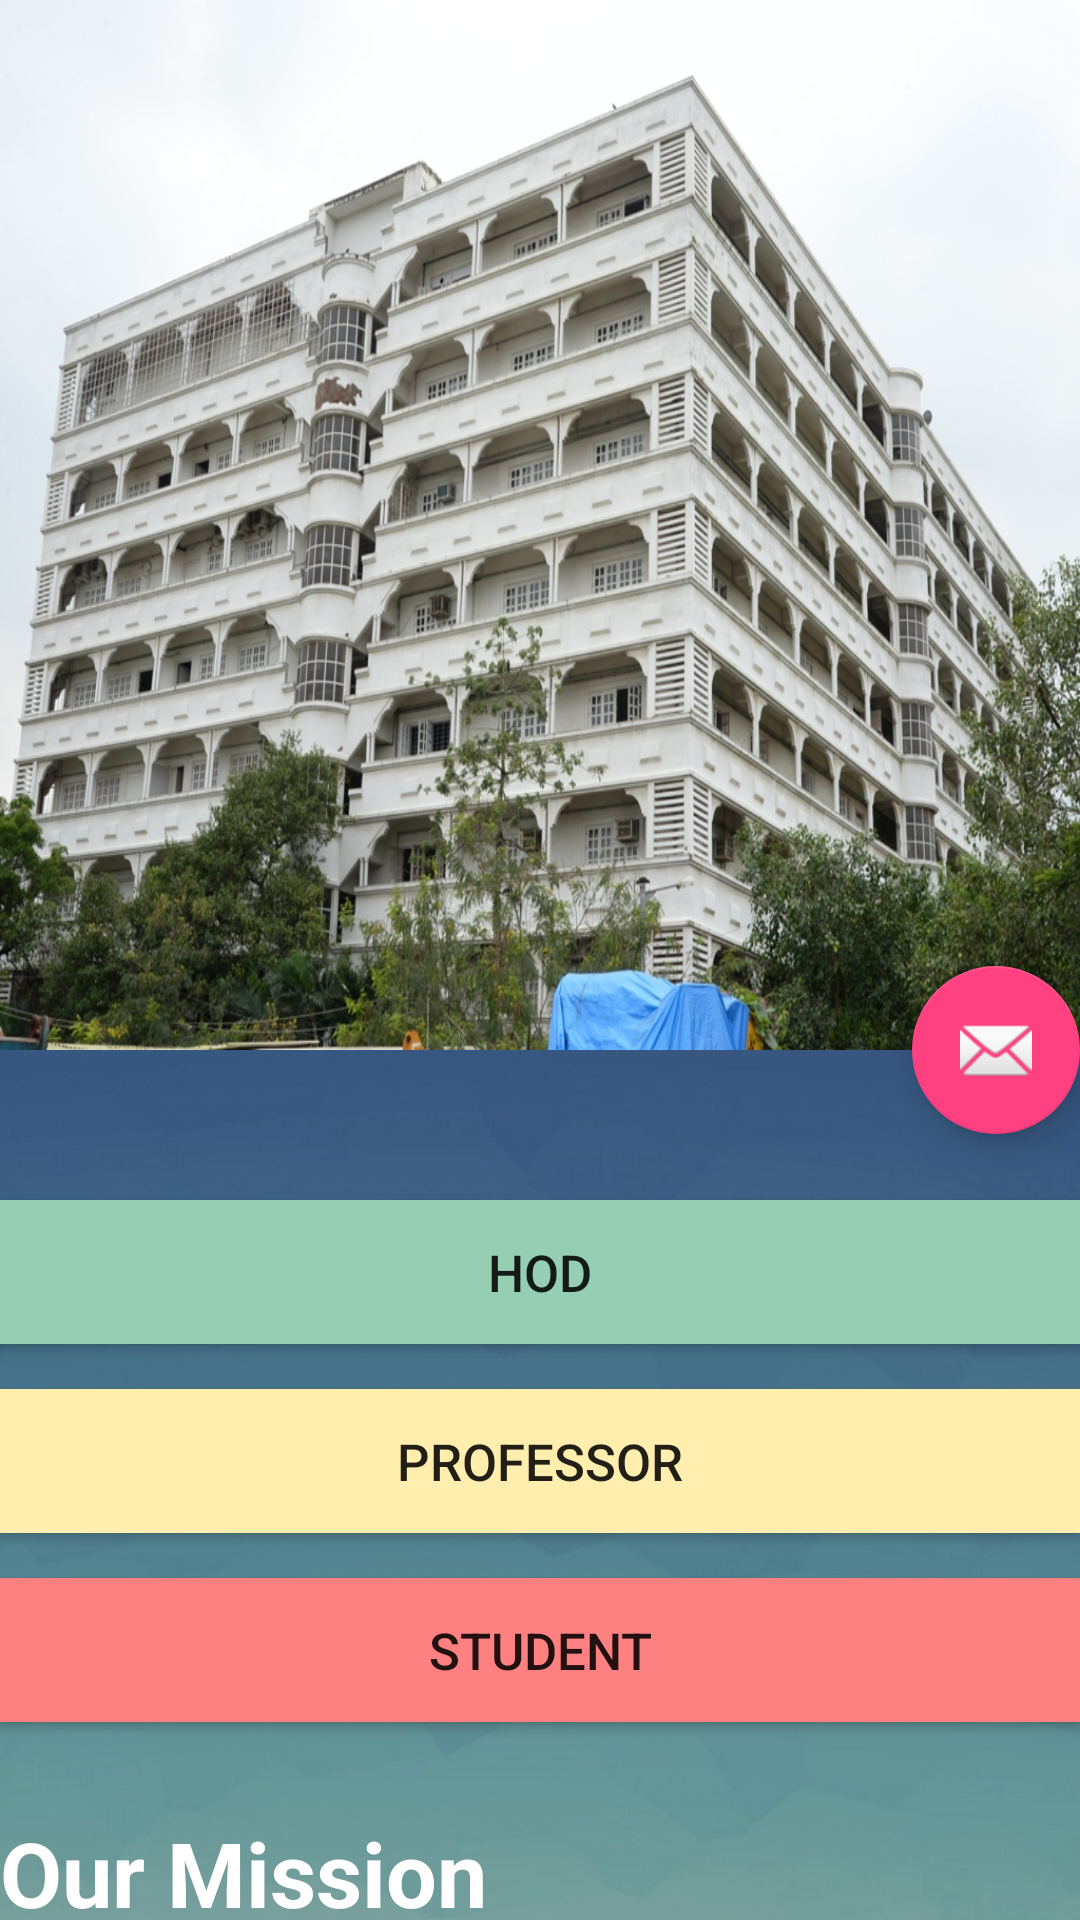

Here is an Android app screen rendered from its layout file. Give the layout XML and the strings, colors and styles it references.
<!-- AndroidManifest.xml: activity theme AppTheme.NoActionBar -->
<!-- res/layout/activity_scrolling.xml -->
<?xml version="1.0" encoding="utf-8"?>
<android.support.design.widget.CoordinatorLayout
    xmlns:android="http://schemas.android.com/apk/res/android"
    xmlns:app="http://schemas.android.com/apk/res-auto"
    xmlns:tools="http://schemas.android.com/tools"
    android:layout_width="match_parent"
    android:layout_height="match_parent"
    android:fitsSystemWindows="true"
    tools:context="com.dewang.myattendance.ScrollingActivity">

    <android.support.design.widget.AppBarLayout
        android:id="@+id/app_bar"
        android:fitsSystemWindows="true"
        android:layout_height="350dp"
        android:layout_width="match_parent"
        android:theme="@style/AppTheme.AppBarOverlay">

        <android.support.design.widget.CollapsingToolbarLayout
            android:id="@+id/toolbar_layout"
            android:fitsSystemWindows="true"
            android:layout_width="match_parent"
            android:layout_height="match_parent"
            android:background="@drawable/sakec"
            app:layout_scrollFlags="scroll|exitUntilCollapsed"
            app:contentScrim="?attr/colorPrimary">

            <android.support.v7.widget.Toolbar
                android:id="@+id/toolbar"
                android:layout_height="?attr/actionBarSize"
                android:layout_width="match_parent"
                app:layout_collapseMode="pin"
                app:popupTheme="@style/AppTheme.PopupOverlay" />

        </android.support.design.widget.CollapsingToolbarLayout>
    </android.support.design.widget.AppBarLayout>

    <include layout="@layout/content_scrolling" />

    <android.support.design.widget.FloatingActionButton
        android:id="@+id/fab"
        android:layout_width="wrap_content"
        android:layout_height="wrap_content"
        android:layout_margin="@dimen/fab_margin"
        app:layout_anchor="@id/app_bar"
        app:layout_anchorGravity="bottom|end"
        android:src="@android:drawable/ic_dialog_email" />

</android.support.design.widget.CoordinatorLayout>
<!-- res/layout/content_scrolling.xml (included above) -->
<?xml version="1.0" encoding="utf-8"?>
<android.support.v4.widget.NestedScrollView xmlns:android="http://schemas.android.com/apk/res/android"
    xmlns:app="http://schemas.android.com/apk/res-auto"
    xmlns:tools="http://schemas.android.com/tools"
    android:layout_width="match_parent"
    android:layout_height="match_parent"
    android:background="@drawable/background"
    app:layout_behavior="@string/appbar_scrolling_view_behavior"
    tools:context="com.dewang.myattendance.ScrollingActivity"
    tools:showIn="@layout/activity_scrolling">

    <RelativeLayout xmlns:android="http://schemas.android.com/apk/res/android"
        xmlns:tools="http://schemas.android.com/tools"
        android:layout_width="match_parent"
        android:layout_height="match_parent">

        <Button
            android:id="@+id/btnHOD"
            android:layout_width="match_parent"
            android:layout_height="wrap_content"
            android:layout_centerHorizontal="true"
            android:layout_marginTop="50dp"
            android:background="#96ceb4"
            android:text="HOD"
            android:textSize="17dp" />

        <Button
            android:id="@+id/btnProf"
            android:layout_width="match_parent"
            android:layout_height="wrap_content"
            android:layout_below="@+id/btnHOD"
            android:layout_centerHorizontal="true"
            android:layout_marginTop="15dp"
            android:background="#ffeead"
            android:text="Professor"
            android:textSize="17dp" />

        <Button
            android:id="@+id/btnStudent"
            android:layout_width="match_parent"
            android:layout_height="wrap_content"
            android:layout_below="@+id/btnProf"
            android:layout_centerHorizontal="true"
            android:layout_marginTop="15dp"
            android:background="#fe8181"
            android:text="Student"
            android:textSize="17dp" />

        <TextView
            android:id="@+id/tvMission"
            android:layout_width="wrap_content"
            android:layout_height="wrap_content"
            android:layout_below="@id/btnStudent"
            android:layout_marginTop="30dp"
            android:text="Our Mission"
            android:textColor="#ffffff"
            android:textSize="30dp"
            android:textStyle="bold" />

        <TextView
            android:id="@+id/tvMissionStatement"
            android:layout_width="wrap_content"
            android:layout_height="wrap_content"
            android:layout_below="@id/tvMission"
            android:layout_marginTop="10dp"
            android:text="To impart high quality Technical Education to students by providing excellent academic environment, well equipped laboratories and training through motivated teachers."
            android:textColor="#ffffff"
            android:textSize="17dp" />

        <TextView
            android:id="@+id/tvVision"
            android:layout_width="wrap_content"
            android:layout_height="wrap_content"
            android:layout_below="@id/tvMissionStatement"
            android:layout_marginTop="20dp"
            android:text="Our Vision"
            android:textColor="#ffffff"
            android:textSize="30dp"
            android:textStyle="bold" />

        <TextView
            android:id="@+id/tvVisionStatement"
            android:layout_width="wrap_content"
            android:layout_height="wrap_content"
            android:layout_below="@id/tvVision"
            android:layout_marginTop="20dp"
            android:text="To become autonomous and achieve the objective of becoming a world class
academic institution by utilizing academic freedom to improve educational quality and professional standards."
            android:textColor="#ffffff"
            android:textSize="17dp" />

    </RelativeLayout>

</android.support.v4.widget.NestedScrollView>
<!-- resources referenced by this layout -->
<resources>
  <!-- drawable background: jpg bitmap (drawable, 75644 bytes) -->
  <!-- drawable sakec: jpg bitmap (drawable, 540550 bytes) -->
  <style name="AppTheme.AppBarOverlay" parent="ThemeOverlay.AppCompat.Dark.ActionBar" />
  <style name="AppTheme.PopupOverlay" parent="ThemeOverlay.AppCompat.Light" />
  <style name="AppTheme.NoActionBar">
          <item name="windowActionBar">false</item>
          <item name="windowNoTitle">true</item>
      </style>
</resources>
